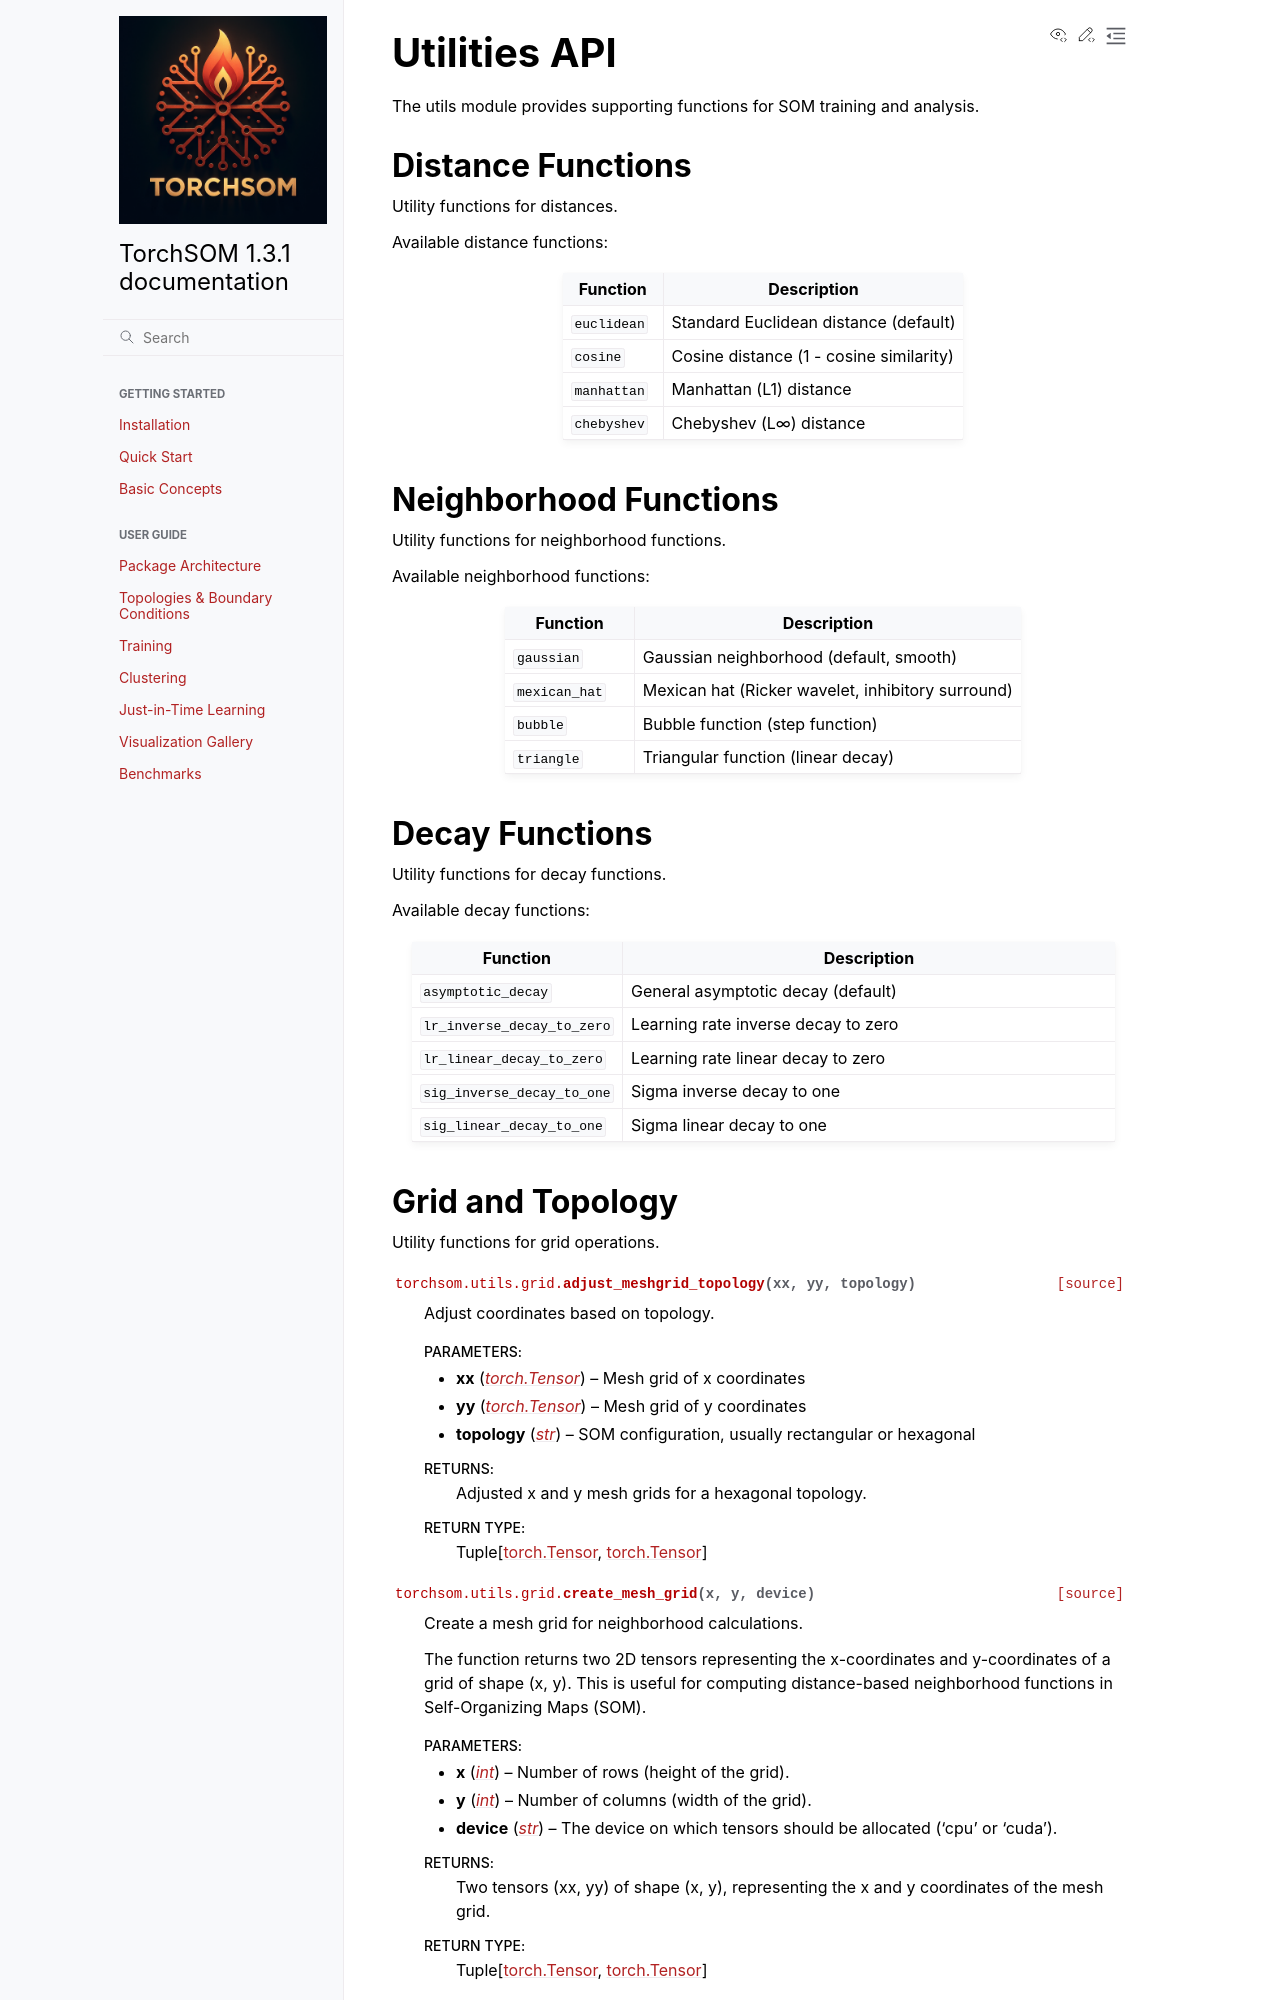

repository: michelin/TorchSOM · page: api/utils.html · generator: sphinx

Utilities API
=============

The utils module provides supporting functions for SOM training and analysis.

Distance Functions
------------------

.. automodule:: torchsom.utils.distances
   :members:
   :undoc-members:
   :show-inheritance:

Available distance functions:

.. list-table::
   :header-rows: 1
   :widths: 25 75

   * - Function
     - Description
   * - ``euclidean``
     - Standard Euclidean distance (default)
   * - ``cosine``
     - Cosine distance (1 - cosine similarity)
   * - ``manhattan``
     - Manhattan (L1) distance
   * - ``chebyshev``
     - Chebyshev (L∞) distance
